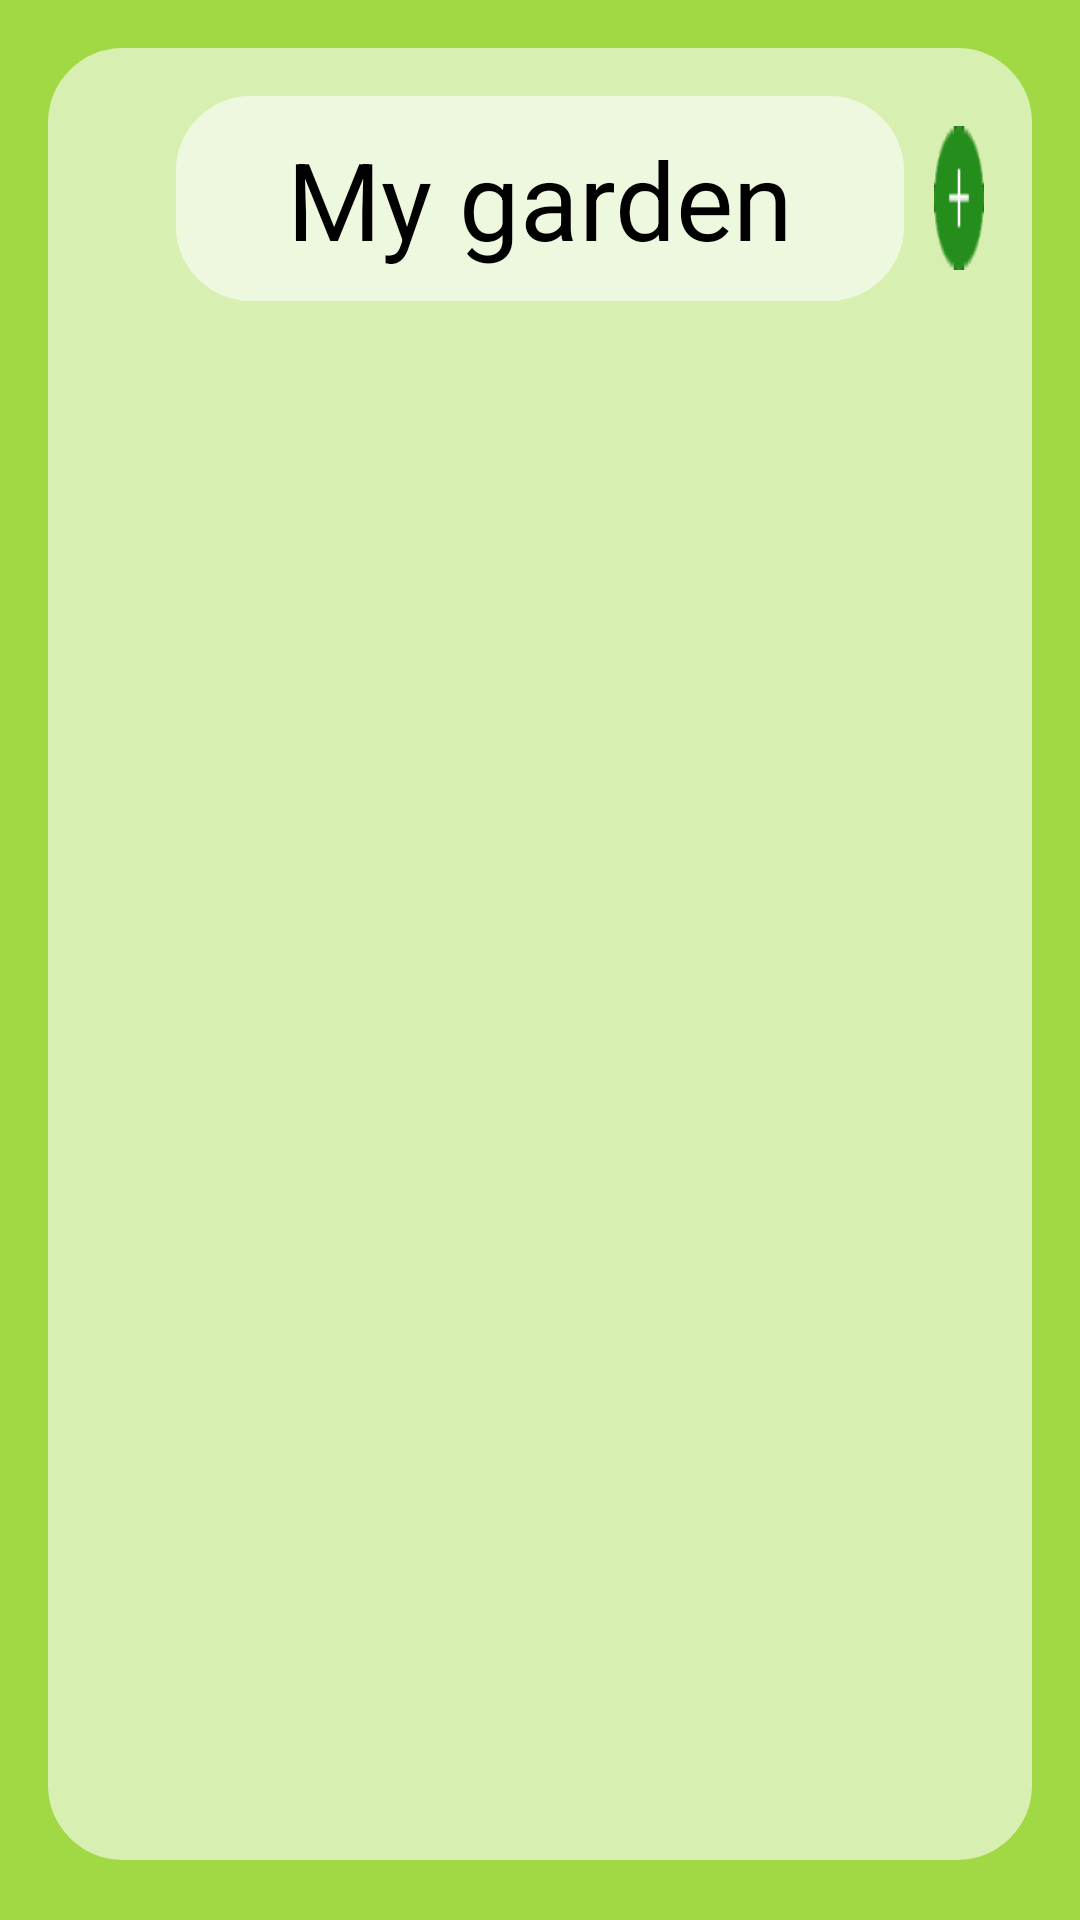

Write the Android layout XML for this screen, with the resource values it uses.
<!-- AndroidManifest.xml: application theme Theme.Plants -->
<!-- res/layout/activity_my_garden.xml -->
<?xml version="1.0" encoding="utf-8"?>
<RelativeLayout xmlns:android="http://schemas.android.com/apk/res/android"
    xmlns:tools="http://schemas.android.com/tools"
    android:layout_width="match_parent"
    android:layout_height="match_parent"
    android:paddingLeft="16dp"
    android:paddingRight="16dp"
    android:paddingTop="16dp"
    android:orientation="horizontal"
    android:background="#A0D943"

    >

    <LinearLayout
        android:id="@+id/l1"
        android:layout_width="match_parent"
        android:layout_height="match_parent"
        android:layout_gravity="top"
        android:background="@drawable/rounded_corner_layout"
        android:orientation="vertical"
        android:paddingLeft="16dp"
        android:paddingTop="16dp"
        android:paddingRight="16dp"
        android:layout_marginBottom="20dp"
        android:paddingBottom="16dp">

        <RelativeLayout
            android:layout_width="match_parent"
            android:layout_height="wrap_content"
            android:layout_below="@id/l2">

            <TextView
                android:id="@+id/text_header"
                android:layout_width="wrap_content"
                android:layout_height="wrap_content"
                android:layout_centerHorizontal="true"
                android:background="@drawable/rounded_corner"
                android:padding="10dp"
                android:text="   My garden   "
                android:textColor="#000"
                android:textSize="36dp" />

            <Button
                android:id="@+id/new_plant"
                android:layout_width="wrap_content"
                android:layout_height="wrap_content"
                android:layout_centerVertical="true"
                android:layout_marginLeft="10dp"
                android:layout_toRightOf="@id/text_header"
                android:background="@drawable/plus" />

        </RelativeLayout>

        <LinearLayout
            android:layout_width="match_parent"
            android:layout_height="match_parent">

        <androidx.constraintlayout.widget.ConstraintLayout
            xmlns:android="http://schemas.android.com/apk/res/android"
            xmlns:app="http://schemas.android.com/apk/res-auto"
            xmlns:tools="http://schemas.android.com/tools"
            android:layout_width="match_parent"
            android:layout_height="match_parent"
            tools:context=".MyGarden">

            <androidx.recyclerview.widget.RecyclerView
                android:id="@+id/recycler_m"
                android:layout_width="match_parent"
                android:layout_height="0dp"
                android:layout_marginBottom="8dp"
                android:layout_marginEnd="8dp"
                android:layout_marginStart="8dp"
                android:layout_marginTop="8dp"
                tools:listitem="@layout/recyclerview_item"
                app:layout_constraintBottom_toBottomOf="parent"
                app:layout_constraintEnd_toEndOf="parent"
                app:layout_constraintStart_toStartOf="parent"
                android:scrollbars="horizontal"
                app:layout_constraintTop_toTopOf="parent" />
        </androidx.constraintlayout.widget.ConstraintLayout>
        </LinearLayout>

        </LinearLayout>


</RelativeLayout>
<!-- res/layout/recyclerview_item.xml (included above) -->
<?xml version="1.0" encoding="utf-8"?>
<LinearLayout xmlns:android="http://schemas.android.com/apk/res/android"
    android:layout_width="match_parent"
    android:layout_height="wrap_content"
    android:layout_gravity="top"
    android:orientation="horizontal"
    android:background="@drawable/rounded_corner"
    android:paddingLeft="16dp"
    android:paddingTop="10dp"
    android:paddingBottom="10dp"
    android:id="@+id/l_00"
    >

    <ImageView
        android:id="@+id/image_plant"
        android:layout_width="wrap_content"
        android:layout_height="wrap_content"
        android:background="@drawable/def_ava"
        android:gravity="left" />


    <LinearLayout xmlns:android="http://schemas.android.com/apk/res/android"
        android:layout_width="match_parent"
        android:layout_height="wrap_content"
        android:orientation="vertical"
        android:paddingLeft="16dp"
        android:paddingTop="16dp">

        <RelativeLayout
            android:layout_width="match_parent"
            android:layout_height="wrap_content">

            <TextView
                android:id="@+id/text_name"
                android:layout_width="match_parent"
                android:layout_height="wrap_content"
                android:gravity="left"
                android:text="Name"
                android:textColor="#000"
                android:textSize="26dp" />
        </RelativeLayout>

        <RelativeLayout xmlns:android="http://schemas.android.com/apk/res/android"
            android:layout_width="match_parent"
            android:layout_height="wrap_content"
            android:orientation="vertical">

            <TextView
                android:id="@+id/text_type"
                android:layout_width="match_parent"
                android:layout_height="wrap_content"
                android:gravity="left"
                android:text="Type"
                android:textColor="#000"
                android:textSize="26dp" />
        </RelativeLayout>

        <RelativeLayout xmlns:android="http://schemas.android.com/apk/res/android"
            android:layout_width="match_parent"
            android:layout_height="wrap_content"
            android:orientation="vertical">

            <TextView
                android:id="@+id/text_wat"
                android:layout_width="match_parent"
                android:layout_height="wrap_content"
                android:gravity="left"
                android:text="Next watering"
                android:textColor="#000"
                android:textSize="26dp" />
        </RelativeLayout>

    </LinearLayout>
</LinearLayout>
<!-- resources referenced by this layout -->
<resources>
  <!-- drawable def_ava: png bitmap (drawable, 2855 bytes) -->
  <!-- drawable plus: png bitmap (drawable, 16371 bytes) -->
  <!-- drawable rounded_corner (drawable) -->
  <?xml version="1.0" encoding="utf-8"?>
  <shape
      xmlns:android="http://schemas.android.com/apk/res/android"
      android:shape="rectangle">
  
      <corners android:radius="20dp" />
  
      
      <stroke android:width="10dp" android:color="#EEF8DE" />
  
      
      <solid android:color="#EEF8DE" />
  
  
  
  
  </shape>
  <!-- drawable rounded_corner_layout (drawable) -->
  <?xml version="1.0" encoding="utf-8"?>
  <shape
      xmlns:android="http://schemas.android.com/apk/res/android"
      android:shape="rectangle">
  
      <corners android:radius="20dp" />
  
      
      <stroke android:width="10dp" android:color="#D7EFB0" />
  
      
      <solid android:color="#D7EFB0" />
  
  </shape>
  <style name="Theme.Plants" parent="Theme.AppCompat.NoActionBar">
          
          <item name="android:windowNoTitle">true</item>
          <item name="colorPrimary">@color/purple_500</item>
          <item name="colorPrimaryVariant">@color/purple_700</item>
          <item name="colorOnPrimary">@color/white</item>
          
          <item name="colorSecondary">@color/teal_200</item>
          <item name="colorSecondaryVariant">@color/teal_700</item>
          <item name="colorOnSecondary">@color/black</item>
          
          <item name="android:statusBarColor" tools:targetApi="l">?attr/colorPrimaryVariant</item>
          
      </style>
  <!-- not gathered from this repository: default colours our renderer supplied (Android Studio template values) -->
  <color name="purple_500">#FF6200EE</color>
  <color name="purple_700">#FF3700B3</color>
  <color name="teal_200">#FF03DAC5</color>
  <color name="teal_700">#FF018786</color>
  <color name="black">#FF000000</color>
  <color name="white">#FFFFFFFF</color>
</resources>
